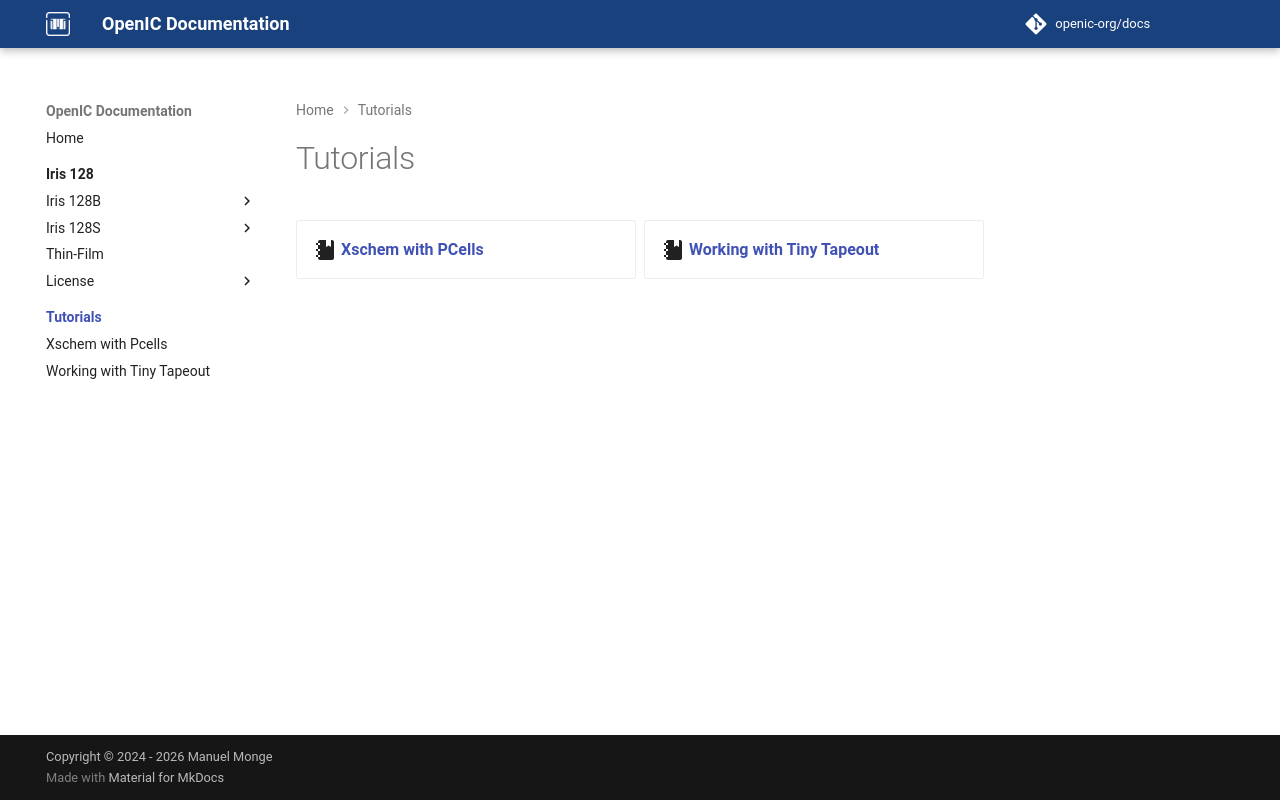

repository: openic-org/docs · page: tutorials/index.html · generator: mkdocs

# Tutorials

<div class="grid cards" markdown>

- :material-notebook:{ .lg .middle } [**Xschem with PCells**](./xschem-pcell.md)

- :material-notebook:{ .lg .middle } [**Working with Tiny Tapeout**](./tiny-tapeout.md)

</div>
